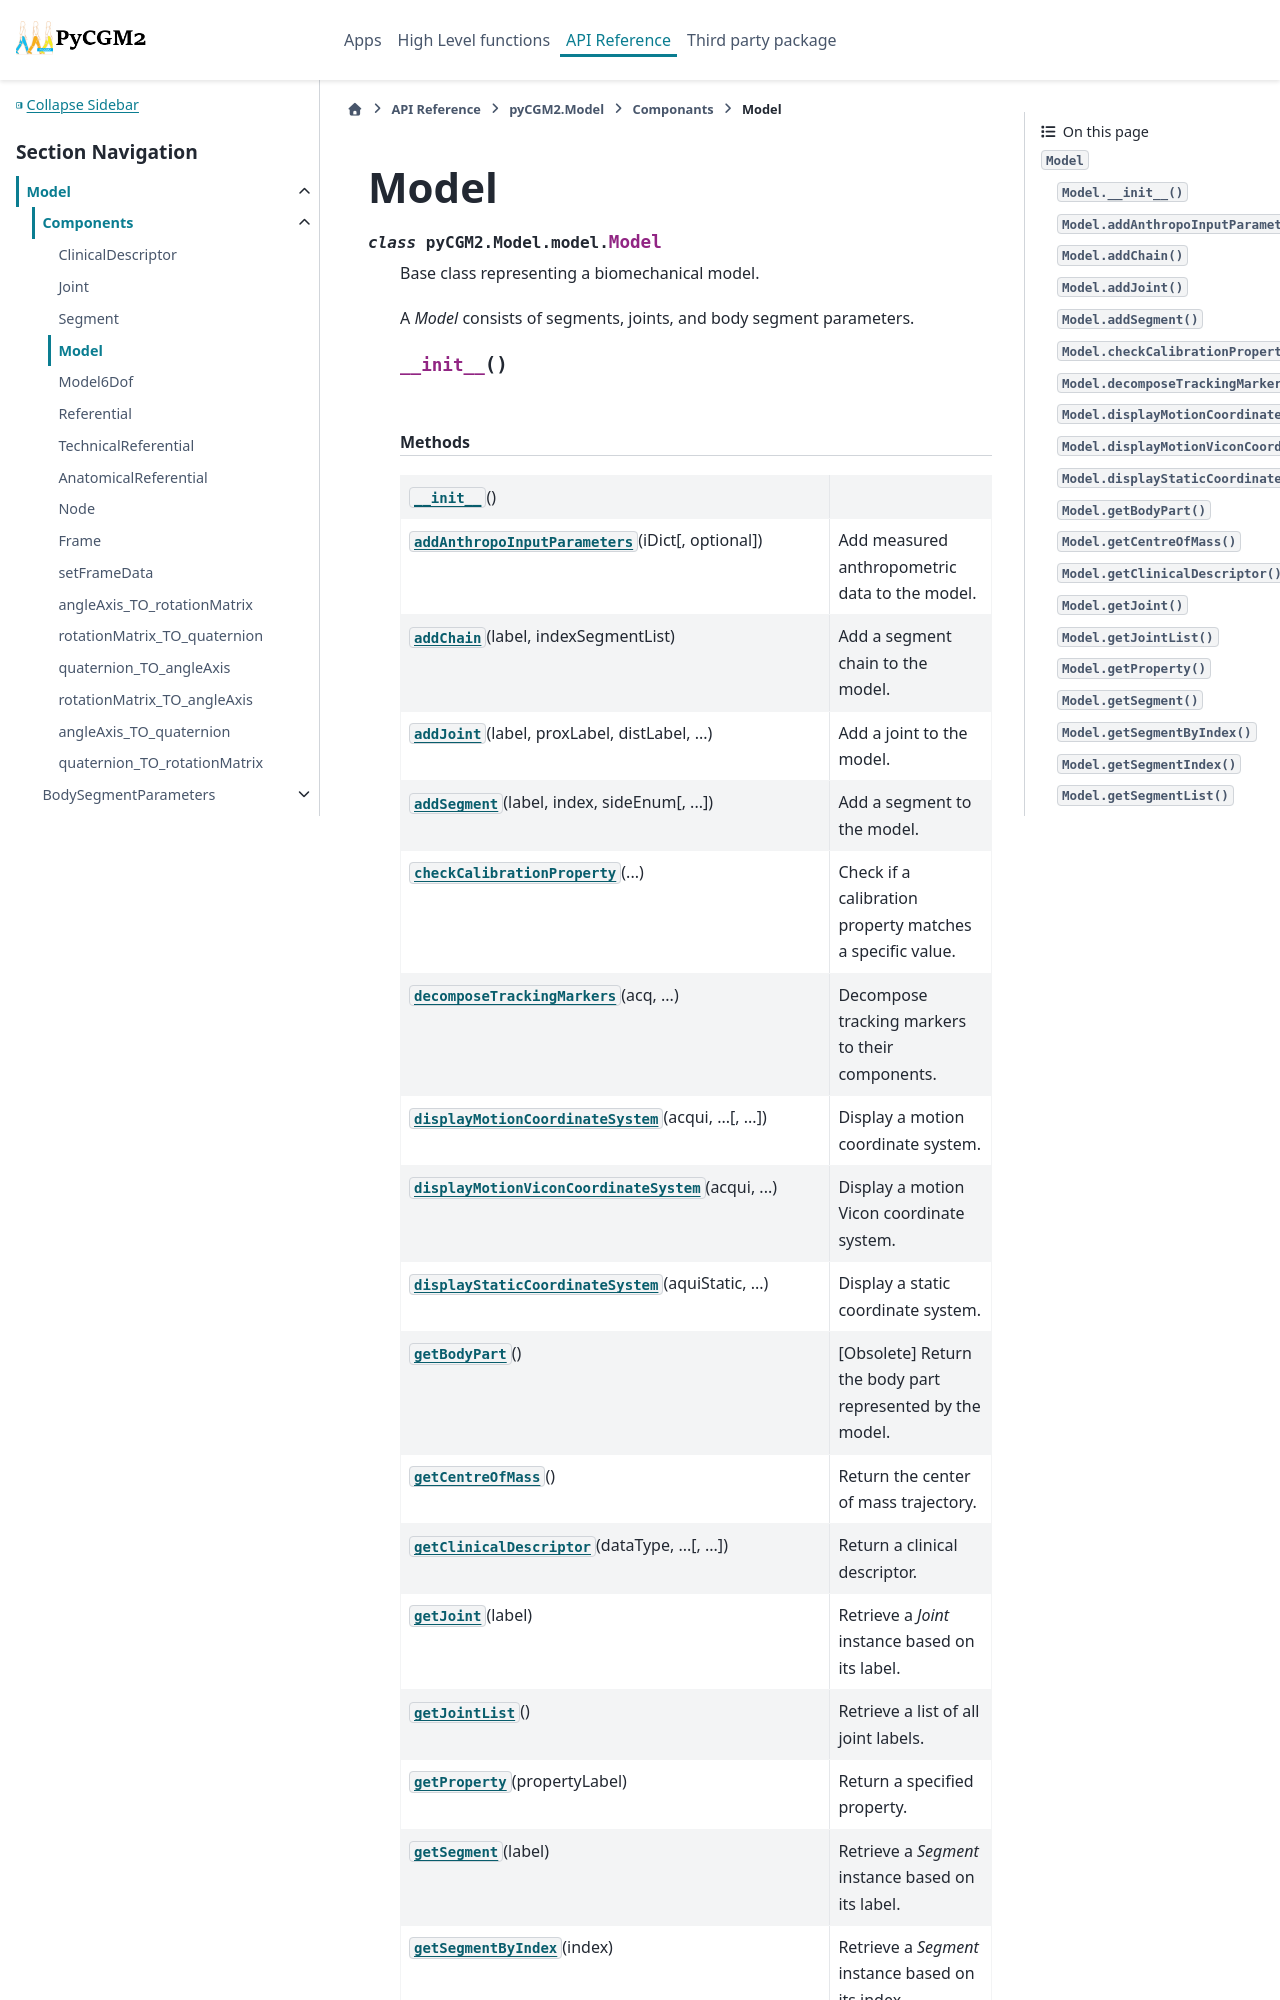

repository: pyCGM2/pyCGM2 · page: modules/model/generated/pyCGM2.Model.model.Model.html · generator: sphinx

Model
=====

.. currentmodule:: pyCGM2.Model.model

.. autoclass:: Model
   :members:

   
   .. automethod:: __init__

   
   .. rubric:: Methods

   .. autosummary::
   
      ~Model.__init__
      ~Model.addAnthropoInputP
